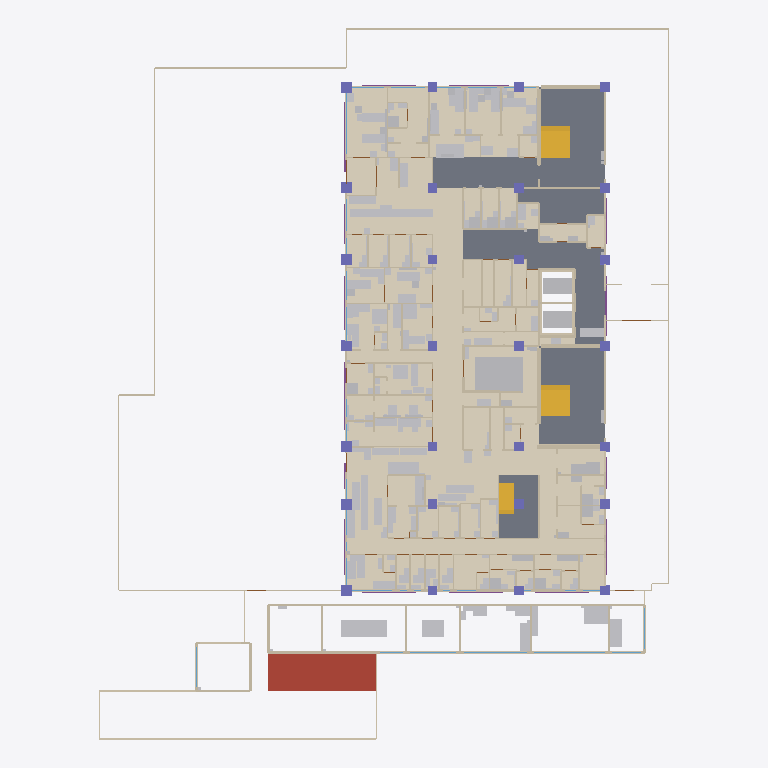
Plan cut of the same IFC building model at storey 'P1' (level 0.00 m, cut at 1.40 m), seen from above with north up, elements coloured by IFC class (only those large enough to see are counted): 147 other elements (light grey), 124 walls (beige), 78 coverings (cream), 28 columns (violet), 12 footings (purple), 6 windows (light blue), 3 stairs (yellow), 1 slab (grey), 1 roof (red-brown). Cut surfaces are drawn darker.
Extent 47.6 m × 59.4 m × 38.7 m (x, y, z). Storeys (9): CIM-PIL at -16.80 m; CIM at -1.90 m; BT at -1.50 m; EXT at 0.00 m; P1 at 0.00 m; P2 at 4.50 m; P3 at 8.70 m; P4 at 12.90 m; CUB at 17.10 m. Elements (4167): 933 IfcWall, 704 IfcMedicalDevice, 496 IfcCovering, 334 IfcFurniture, 309 IfcDoor, 259 IfcSanitaryTerminal, 166 IfcBeam, 145 IfcPile, 132 IfcColumn, 131 IfcWindow, 124 IfcElectricAppliance, 88 IfcSlab.

HEADER;
FILE_DESCRIPTION(('ViewDefinition [DesignTransferView_V1.0]','Torre del hospital de Yondó, ARQ + EST + CIM + FIJO + DOT. Modelo de prefactibilidad: no reemplaza los diseños firmados.'),'2;1');
FILE_NAME('torre_hospital.ifc','2026-10-24T00:00:00',('Equipo F (BIM), Atlas Yondó 2028'),('Atlas Yondó 2028'),'scripts/bim/exportar_ifc.py','Atlas Yondó 2028 exportar_ifc 1.0','');
FILE_SCHEMA(('IFC4'));
ENDSEC;
DATA;
#20=IFCPROJECT('1lRqS7Js1NxghTVtO3PuF4',$,'Torre de servicios de primer nivel - Hospital Héctor Abad Gómez (Yondó)','Modelo de prefactibilidad: no reemplaza los diseños firmados. cálculo propio (modelo de prefactibilidad sobre el anteproyecto de B y el prediseño de A)',$,'Atlas Yondó 2028: modelo BIM federado (arquitectura, estructura, cimentación, equipamiento fijo y dotación)','Prefactibilidad',(#16),#13);
#22=IFCSITE('12VfsiQvLTL9NvpUO9t1Kx',$,'Predio del Hospital Héctor Abad Gómez','Yondó, Antioquia (Colombia)',$,#21,$,'Lote de la torre',.ELEMENT.,(7,0,18,975600),(-73,-54,-52,-549200),75.0,$,$);
#24=IFCBUILDING('1KeelA7jTNww$eU6BS7ePD',$,'Torre de servicios de primer nivel','Modelo BIM federado de la torre de servicios de primer nivel (Hospital Héctor Abad Gómez, Yondó)',$,#23,$,'Torre del hospital',.ELEMENT.,75.0,$,$);
#30=IFCBUILDINGSTOREY('1aCvpAIKLJJeDfLQ6jRhC3',$,'CIM-PIL','Cimentación profunda: pilotes',$,#29,$,'Cimentación profunda: pilotes',.ELEMENT.,-16.8);
#34=IFCBUILDINGSTOREY('1mU4R20DzLBRFswqsk4Qr3',$,'CIM','Cimentación: arranques, dados y losas de pilotes, vigas de amarre, contrapiso, fosos y cisternas',$,#33,$,'Cimentación: arranques, dados y losas de pilotes, vigas de amarre, contrapiso, fosos y cisternas',.ELEMENT.,-1.9);
#38=IFCBUILDINGSTOREY('2qTlH0B7fKVOfETZ3lCaSw',$,'BT','Bloque técnico, patio de servicio y pasaje (cota -1,50)',$,#37,$,'Bloque técnico, patio de servicio y pasaje (cota -1,50)',.ELEMENT.,-1.5);
#41=IFCBUILDINGSTOREY('1XzfsEbVXOGBCstVNdQFz6',$,'EXT','Exteriores inmediatos (cota 0): bahía, patios, plaza y galería',$,#40,$,'Exteriores inmediatos (cota 0): bahía, patios, plaza y galería',.ELEMENT.,0.0);
#44=IFCBUILDINGSTOREY('2xFwVN7UnTFuyBl0f55yXv',$,'P1','Piso 1: urgencias, rayos X, toma de muestras, vestíbulo y admisiones',$,#43,$,'Piso 1: urgencias, rayos X, toma de muestras, vestíbulo y admisiones',.ELEMENT.,0.0);
#48=IFCBUILDINGSTOREY('2z7a_LpBDGOAm5beudxbjX',$,'P2','Piso 2: consulta externa, laboratorio clínico, farmacia, vacunación, ecografía y citologías',$,#47,$,'Piso 2: consulta externa, laboratorio clínico, farmacia, vacunación, ecografía y citologías',.ELEMENT.,4.5);
#52=IFCBUILDINGSTOREY('2GSkPihR9OPRQ3iLv80Fho',$,'P3','Piso 3: hospitalización, partos (TPR) y central de esterilización',$,#51,$,'Piso 3: hospitalización, partos (TPR) y central de esterilización',.ELEMENT.,8.7);
#56=IFCBUILDINGSTOREY('2$1BC2u5fNe9UtcEBrhyco',$,'P4','Piso 4: terapias, odontología, consultorios, telesalud y expansión',$,#55,$,'Piso 4: terapias, odontología, consultorios, telesalud y expansión',.ELEMENT.,12.9);
#60=IFCBUILDINGSTOREY('3T3RrsROrJBeQEJMXHnchy',$,'CUB','Cubierta técnica (piso 4) y terraza del piso 3 sur',$,#59,$,'Cubierta técnica (piso 4) y terraza del piso 3 sur',.ELEMENT.,17.1);
#29713=IFCSLAB('2Emd03BwTRcP5on5mnVxRQ',$,'Losa de contrapiso del piso 1 (0,15 m)','malla electrosoldada de Ø 7 mm c/0,125 m en las dos direcciones (308 mm²/m = 0,21 % ≥ 0,18 %, C.7.12). juntas de contracción cada 4,5 m como máximo (≈ 30 veces el espesor; estimación con ACI 302/360) ',$,#33,#29712,'CP-1',.BASESLAB.);
#4113=IFCCOVERING('0u51mx$xXQgBK3CCFUfTCL',$,'Piso de Corredor general de urgencias',$,$,#43,#4112,'P1-CIRC-01-PISO',.FLOORING.);
#4093=IFCCOVERING('1kJR5YIVjKGPlZED6HvjTQ',$,'Piso de Vestíbulo principal con espera de admisión',$,$,#43,#4092,'P1-A000-01-PISO',.FLOORING.);
#29818=IFCSLAB('1_uc5pJwHOFwjgvls1fAVt',$,'Tapa de las cisternas','estructura independiente de la torre (bajo el patio del bloque técnico); compartimientos de 40, 30 y 20 m³ útiles. concreto con impermeabilizante integral y cristalizante en las caras interiores (pres',$,#33,#29817,'CIS-1-T',.ROOF.);
#5379=IFCCOVERING('0t2mcv46rKf997OONXQlqu',$,'Piso de Pasillo sur (toma de muestras, servicios y personal de urgen',$,$,#43,#5378,'P1-CIRC-08-PISO',.FLOORING.);
#4379=IFCCOVERING('1SbO0FQCHHQAFXgrL2fraj',$,'Piso de Sala de espera de urgencias',$,$,#43,#4378,'P1-A005-01-PISO',.FLOORING.);
#4133=IFCCOVERING('1jkTJrCDDHWhufeUXnyR2o',$,'Piso de Sala de reanimación, 2 camillas',$,$,#43,#4132,'P1-A017-01-PISO',.FLOORING.);
#4176=IFCCOVERING('0Uq2uUw01SkgzQLeI9Zn6M',$,'Piso de Ambiente individual de aislamiento con baño PMR',$,$,#43,#4175,'P1-A022-01-PISO',.FLOORING.);
#33463=IFCMEDICALDEVICE('3VhVD7__5P9vSwxXUIKsGK',$,'Equipo de rayos X digital fijo con detector plano (radiología convencional)','Generador de alta frecuencia de 50 kW o más, mesa flotante, bucky mural, detector plano inalámbrico 35 × 43 cm, consola y envío DICOM.','rayos_x_convencional',#43,#33462,'U-imagenes-b67bc8-001',.USERDEFINED.);
#5179=IFCCOVERING('1qYYX5p8THlR5rJCrmgrzC',$,'Piso de Información, admisiones, facturación y atención al usuario (',$,$,#43,#5178,'P1-A001-01-PISO',.FLOORING.);
#4979=IFCCOVERING('3W90qJiZTMVO6cX1fdn7zw',$,'Piso de Sala de rayos X convencional digital (con blindaje en plomo)',$,$,#43,#4978,'P1-A044-01-PISO',.FLOORING.);
#5139=IFCCOVERING('1vu3krDDPUKuAw8Er1N1Dd',$,'Piso de Sala de espera de toma de muestras (15 personas)',$,$,#43,#5138,'P1-A051-01-PISO',.FLOORING.);
#5359=IFCCOVERING('2JtxqK4aHHaQ_4rFwNef8q',$,'Piso de Descanso del personal de enfermería con baño',$,$,#43,#5358,'P1-A042-01-PISO',.FLOORING.);
#4699=IFCCOVERING('3DkqqtMy9QUwXvQ6VedVt6',$,'Piso de Atención de enfermedad diarreica aguda (EDA), 2 camillas',$,$,#43,#4698,'P1-A019-01-PISO',.FLOORING.);
#4499=IFCCOVERING('15drubga9QAAazXIMo$BRS',$,'Piso de Sala de procedimientos (suturas, curaciones)',$,$,#43,#4498,'P1-A016-01-PISO',.FLOORING.);
#4619=IFCCOVERING('0Dy$p4K$jLK8SRVDgNQERi',$,'Piso de Consultorio de urgencias con unidad sanitaria',$,$,#43,#4618,'P1-A015-02-PISO',.FLOORING.);
#5499=IFCCOVERING('1Gd$7$2$rSFASEd$hX32UL',$,'Piso de Referencia y contrarreferencia (con unidad sanitaria del per',$,$,#43,#5498,'P1-A010-01-PISO',.FLOORING.);
#4299=IFCCOVERING('0h2kPNYJLHIwZc9E5Pg1Hr',$,'Piso de Observación pediátrica, 1 camilla y 1 cuna, con área para ba',$,$,#43,#4298,'P1-A026-01-PISO',.FLOORING.);
#4899=IFCCOVERING('01uFANNk1R2AKneRBZOhW9',$,'Piso de Información y control (con unidad sanitaria del personal)',$,$,#43,#4898,'P1-A008-01-PISO',.FLOORING.);
#5319=IFCCOVERING('2bgyC3YLrOJgb$AWsk00RY',$,'Piso de Paso de la galería al pasillo sur',$,$,#43,#5318,'P1-CIRC-09-PISO',.FLOORING.);
#4319=IFCCOVERING('1AcVqB8zvRdQVKjUM_A3wk',$,'Piso de Esclusa de acceso desde la bahía de ambulancias (cortaviento',$,$,#43,#4318,'P1-A003-01-PISO',.FLOORING.);
#5339=IFCCOVERING('3ZWBqukVjQKALq9Tx7ZsYA',$,'Piso de Descanso del personal profesional (médico de turno) con baño',$,$,#43,#5338,'P1-A041-01-PISO',.FLOORING.);
#5039=IFCCOVERING('12DzjSyC5Ubh8CCYTFth2a',$,'Piso de Oficina del radiólogo y lectura (telerradiología)',$,$,#43,#5038,'P1-A048-01-PISO',.FLOORING.);
#4559=IFCCOVERING('2tCrgLXEvIfuAKgemHHIIp',$,'Piso de Pasillo de consultorios y descontaminación de urgencias',$,$,#43,#4558,'P1-CIRC-05-PISO',.FLOORING.);
#4259=IFCCOVERING('0EfUiFnkLNgfIGisSg_x7E',$,'Piso de Observación adultos hombres, 2 camillas',$,$,#43,#4258,'P1-A024-01-PISO',.FLOORING.);
#4279=IFCCOVERING('3ebm9bLZbK0fp1aecV6WD3',$,'Piso de Observación adultos mujeres, 2 camillas',$,$,#43,#4278,'P1-A025-01-PISO',.FLOORING.);
#18136=IFCSTAIR('2IuW475FvVvulATQs7Y06w',$,'Escalera de evacuación protegida norte','Dos tramos de 13 contrahuellas por piso, de 2,40 m libres, con descanso de piso y descanso intermedio dobles para girar camillas (programa.json); ojo de 0,40 m entre tramos. Estimación de este trazado',$,#43,$,'ESC-N-1',.HALF_TURN_STAIR.);
#4519=IFCCOVERING('1Vo_YqT3rNav9HibD7fwTm',$,'Piso de Consultorio de urgencias con unidad sanitaria',$,$,#43,#4518,'P1-A015-01-PISO',.FLOORING.);
#4659=IFCCOVERING('3v$6MlgM9OkfLYLUxKg0Lh',$,'Piso de Atención de enfermedad respiratoria aguda (ERA), 3 sillas',$,$,#43,#4658,'P1-A018-01-PISO',.FLOORING.);
#18178=IFCSTAIR('2mdJSsigzRWPjkttZ6QF5M',$,'Escalera de evacuación protegida sur','Igual a la norte. En el piso 4 la terraza del piso 3 (paneles solares) se alcanza por la puerta de mantenimiento de la sala de espera, junto a la puerta de la escalera: el muro sur de la escalera (MX-',$,#43,$,'ESC-S-1',.HALF_TURN_STAIR.);
#5399=IFCCOVERING('1Lk5lOOuTIAQXHUD_rq_eG',$,'Piso de Toma de muestras especiales (pediátricas, microbiológicas, c',$,$,#43,#5398,'P1-A053-01-PISO',.FLOORING.);
#5119=IFCCOVERING('1TYfv4MCDOU9F9lwhphEes',$,'Piso de Cuarto principal de telecomunicaciones y UPS',$,$,#43,#5118,'P1-A057-01-PISO',.FLOORING.);
#4799=IFCCOVERING('2TOeMtIf1S4eX62ICUHGIP',$,'Piso de Entrevista a familiares',$,$,#43,#4798,'P1-A009-01-PISO',.FLOORING.);
#5159=IFCCOVERING('22UmO9y$zOUg6veLbKjOlx',$,'Piso de Recepción de muestras, información y entrega de resultados (',$,$,#43,#5158,'P1-A050-01-PISO',.FLOORING.);
#5599=IFCCOVERING('3RGPO40evG2hf8Wi3$jmr1',$,'Piso de Oficina del coordinador de urgencias',$,$,#43,#5598,'P1-A040-01-PISO',.FLOORING.);
#36552=IFCELECTRICGENERATOR('3GrTPSY71V3PttHsD5lm48',$,'Planta eléctrica diésel de 300 kVA con transferencia automática','Dimensionar con el cuadro de cargas; la planta actual del hospital queda para el edificio administrativo.',$,#37,#36551,'U-fijo-208a65-001',.ENGINEGENERATOR.);
#5519=IFCCOVERING('385hSrYmTPmhf3nceoTjb2',$,'Piso de Vestidor del talento humano con baño PMR (hombres y mujeres)',$,$,#43,#5518,'P1-A038-01-PISO',.FLOORING.);
#5559=IFCCOVERING('2J0ppG4eTVZR9IAVMmqQJK',$,'Piso de Vestidor del talento humano con baño PMR (hombres y mujeres)',$,$,#43,#5558,'P1-A038-02-PISO',.FLOORING.);
#4359=IFCCOVERING('3Rb4kJ$dHRBOFOvG4FZLmS',$,'Piso de Estacionamiento de camillas y sillas de ruedas',$,$,#43,#4358,'P1-A011-01-PISO',.FLOORING.);
#4479=IFCCOVERING('3rLCpYkFrG2Olq15Qt72_2',$,'Piso de Sala de yesos e inmovilización',$,$,#43,#4478,'P1-A021-01-PISO',.FLOORING.);
#4539=IFCCOVERING('2XB6eqSYXTdv39djC8ONBs',$,'Piso de Triage (clasificación)',$,$,#43,#4538,'P1-A014-01-PISO',.FLOORING.);
#4339=IFCCOVERING('1Qu5lf9tfIMvf4LYC2nESw',$,'Piso de Recepción de urgencias',$,$,#43,#4338,'P1-A004-01-PISO',.FLOORING.);
#264=IFCWALL('3ZuzTO9BLUbR7xivW_vguE',$,'Muro de borde del área exterior','borde del área exterior: malla del cerramiento del predio sobre muro bajo, muro de contención o borde de patio (torre_hospital.json → elementos)','CERRAMIENTO',#40,#263,'EXT-M-0031',.USERDEFINED.);
#4839=IFCCOVERING('03324oPeHVzwU6C4kuY4VH',$,'Piso de Unidades sanitarias para pacientes, hombres y mujeres (PMR)',$,$,#43,#4838,'P1-A037-01-PISO',.FLOORING.);
#4053=IFCCOVERING('3WJHNSLGLLxPcIPw1DNMpI',$,'Piso de Cuarto eléctrico del piso (tableros normal y esencial)',$,$,#43,#4052,'P1-A058-01-PISO',.FLOORING.);
#4199=IFCCOVERING('3iuvIfIF9P1eCSKG0LWXqO',$,'Piso de Estación de enfermería: puesto de enfermería',$,$,#43,#4198,'P1-A029-01-PISO',.FLOORING.);
#4219=IFCCOVERING('0$9qld$ZvI59apvPDtCN5q',$,'Piso de Ambiente de transición, 2 sillas reclinables',$,$,#43,#4218,'P1-A028-01-PISO',.FLOORING.);
#4579=IFCCOVERING('30YomywOHRQRqcpUz9EcH6',$,'Piso de Descontaminación de pacientes (ducha teléfono, drenaje, sani',$,$,#43,#4578,'P1-A012-01-PISO',.FLOORING.);
#17402=IFCWALL('1YpyoxlUHRnxizvNHGVK1d',$,'Muro de ladrillo a la vista de 15 cm','ladrillo a la vista de 15 cm con pañete interior',$,#37,#17401,'BT-M-0022',.STANDARD.);
#4859=IFCCOVERING('2LHC_5pW9L8QgBPgdBQ_ip',$,'Piso de Depósito de ropa sucia',$,$,#43,#4858,'P1-A035-01-PISO',.FLOORING.);
#17295=IFCWALL('1qh2$5GgHLVQs7RZGrdqDi',$,'Muro de borde del área exterior','borde del área exterior: malla del cerramiento del predio sobre muro bajo, muro de contención o borde de patio (torre_hospital.json → elementos)','CERRAMIENTO',#37,#17294,'BT-M-0001',.USERDEFINED.);
#4439=IFCCOVERING('30sWQXShfLFvdYXXmUft_e',$,'Piso de Unidades sanitarias pediátricas, niños y niñas (PMR)',$,$,#43,#4438,'P1-A007-01-PISO',.FLOORING.);
#4639=IFCCOVERING('2XIVKg8fLSw8S_qp2ixY12',$,'Piso de Unidades sanitarias de ERA y EDA (PMR)',$,$,#43,#4638,'P1-A020-01-PISO',.FLOORING.);
#5259=IFCCOVERING('2ebDrXBFTN2A41_0uZl9Ji',$,'Piso de Unidades sanitarias públicas del vestíbulo y de toma de mues',$,$,#43,#5258,'P1-A002-03-PISO',.FLOORING.);
#5099=IFCCOVERING('2YnavI_LLJKAH930WQ4xD2',$,'Piso de Unidades sanitarias públicas del vestíbulo y de toma de mues',$,$,#43,#5098,'P1-A002-01-PISO',.FLOORING.);
#5279=IFCCOVERING('34lKcU2YzThgkj5LKsKr13',$,'Piso de Unidades sanitarias para pacientes, hombres y mujeres (PMR)',$,$,#43,#5278,'P1-A037-02-PISO',.FLOORING.);
#5219=IFCCOVERING('22tN6_iJTMTRc7cP4jAepZ',$,'Piso de Preparación, embalaje y envío de muestras (montacargas de mu',$,$,#43,#5218,'P1-A054-01-PISO',.FLOORING.);
#4419=IFCCOVERING('3NClk8lwjOdwrRVVfvFiB9',$,'Piso de Unidades sanitarias públicas de urgencias, hombres y mujeres',$,$,#43,#4418,'P1-A006-02-PISO',.FLOORING.);
#4459=IFCCOVERING('3YhuM22ZTUIBEk2ej_Hwhy',$,'Piso de Unidades sanitarias pediátricas, niños y niñas (PMR)',$,$,#43,#4458,'P1-A007-02-PISO',.FLOORING.);
#4679=IFCCOVERING('1RBCWguH5Q0w8NP7h62GAH',$,'Piso de Unidades sanitarias de ERA y EDA (PMR)',$,$,#43,#4678,'P1-A020-02-PISO',.FLOORING.);
#5059=IFCCOVERING('0PLNdCPCLV6exdlOj5jcyJ',$,'Piso de Almacenamiento de dispositivos médicos e insumos',$,$,#43,#5058,'P1-A047-01-PISO',.FLOORING.);
#5239=IFCCOVERING('3PXNcTsWLTsf5Ngo$VkWPD',$,'Piso de Unidades sanitarias públicas del vestíbulo y de toma de mues',$,$,#43,#5238,'P1-A002-02-PISO',.FLOORING.);
#4153=IFCCOVERING('3STT9lFafL1R_ykaVg$bKT',$,'Piso de Antecámara del aislamiento',$,$,#43,#4152,'P1-A023-01-PISO',.FLOORING.);
#36575=IFCTRANSPORTELEMENT('1RMxcB$M5TWQZr8fkoquv_',$,'Ascensor camillero (1.600 kg, 4 paradas)','Dos unidades para no aislar los pisos 2 y 3 cuando una esté en mantenimiento.',$,#43,#36574,'U-fijo-10f186-002',.ELEVATOR.);
#4399=IFCCOVERING('3wpJdyKKvULxDQn$zNSrFQ',$,'Piso de Unidades sanitarias públicas de urgencias, hombres y mujeres',$,$,#43,#4398,'P1-A006-01-PISO',.FLOORING.);
#18214=IFCSTAIR('1BpcavL_9OM9ezHF_yV$85',$,'Escalera principal abierta del vestíbulo','Escalera en U de dos tramos de 1,20 m (la columna C2, de 0,80 × 0,80 m desde el prediseño DMO, queda en el ojo de 0,88 m) que sube del vestíbulo del piso 1 a la espera del piso 2; el descanso de piso ',$,#43,$,'ESC-P-1',.HALF_TURN_STAIR.);
#36568=IFCTRANSPORTELEMENT('09_MxQM5HT9wrvp_IRbWpw',$,'Ascensor camillero (1.600 kg, 4 paradas)','Dos unidades para no aislar los pisos 2 y 3 cuando una esté en mantenimiento.',$,#43,#36567,'U-fijo-10f186-001',.ELEVATOR.);
#4819=IFCCOVERING('16DwD062DHBhCfwluFCXCs',$,'Piso de Depósito de medicamentos e insumos de urgencias',$,$,#43,#4818,'P1-A036-01-PISO',.FLOORING.);
#5299=IFCCOVERING('3HPMjVUevOde$SWxKq3G0K',$,'Piso de Ambiente de aseo',$,$,#43,#5298,'P1-A055-01-PISO',.FLOORING.);
#36598=IFCMEDICALDEVICE('3lvjLYY0XIXwD2cI6qXjP4',$,'Generador de oxígeno en sitio (tecnología PSA)','Reduce la dependencia del transporte de cilindros desde Barrancabermeja (hospital seguro).',$,#37,#36597,'U-fijo-47208b-001',.OXYGENGENERATOR.);
#4073=IFCCOVERING('2r1Ug7rSLQ_P4ffq6lfXxQ',$,'Piso de Unidad de almacenamiento intermedio de residuos',$,$,#43,#4072,'P1-A056-01-PISO',.FLOORING.);
#4719=IFCCOVERING('1becPkb$HGoeq17EYgtBtB',$,'Piso de Baños de observación con ducha (hombres, mujeres, pediátrico',$,$,#43,#4718,'P1-A027-01-PISO',.FLOORING.);
#4739=IFCCOVERING('1NYulFQl9GwBk66xMQHa7G',$,'Piso de Baños de observación con ducha (hombres, mujeres, pediátrico',$,$,#43,#4738,'P1-A027-02-PISO',.FLOORING.);
#4759=IFCCOVERING('3aIJkz9zbOvetgC7frlFZ$',$,'Piso de Baños de observación con ducha (hombres, mujeres, pediátrico',$,$,#43,#4758,'P1-A027-03-PISO',.FLOORING.);
#5019=IFCCOVERING('3M3JyYX_HOD8BztDRyKgET',$,'Piso de Vestidor de pacientes (2 cubículos con casilleros)',$,$,#43,#5018,'P1-A046-01-PISO',.FLOORING.);
#29743=IFCWALL('1FfWHrVp1MQBob1jAjS$oS',$,'Muros del foso de los ascensores camilleros (2 cabinas)','profundidad de 1,50 m para ascensores camilleros de 1,0 m/s sin cuarto de máquinas (estimación; la fija el fabricante); se apoya en el suelo (carga ≈ 40 kPa) y se revisa la subpresión con el freático ',$,#33,#29742,'FOSO-ASC-M',.STANDARD.);
#4959=IFCCOVERING('0m1p9rFFTVVx__gcxyipx5',$,'Piso de Depósito de ropa limpia',$,$,#43,#4958,'P1-A034-01-PISO',.FLOORING.);
#4919=IFCCOVERING('2y_3Ii9bHPqQjyslZK3F8E',$,'Piso de Cuarto de custodia',$,$,#43,#4918,'P1-A013-01-PISO',.FLOORING.);
#4599=IFCCOVERING('3JBRipoRvIdgaRcpid5PWO',$,'Piso de Depósito de equipos y dispositivos médicos',$,$,#43,#4598,'P1-A033-01-PISO',.FLOORING.);
#248=IFCWALL('1yA1Hljo1QdQsOTfd6YeoD',$,'Muro de borde del área exterior','borde del área exterior: malla del cerramiento del predio sobre muro bajo, muro de contención o borde de patio (torre_hospital.json → elementos)','CERRAMIENTO',#40,#247,'EXT-M-0029',.USERDEFINED.);
#41272=IFCTRANSFORMER('0OdR3TbxvNTPrr6_qZC4UM',$,'Subestación tipo pedestal de 300 kVA (transformador)','RETIE (dictamen de la instalación; presupuesto.json 10.21)',$,#37,#41271,'U-bloque_tecnico-efa344-001',.VOLTAGE.);
#4999=IFCCOVERING('3ZQnDK7kDULREbqVANSncj',$,'Piso de Control y comando del equipo',$,$,#43,#4998,'P1-A045-01-PISO',.FLOORING.);
#4939=IFCCOVERING('0jI0Fjwr9K1uiLeYz7Q4M0',$,'Piso de Estación de enfermería: trabajo limpio',$,$,#43,#4938,'P1-A030-01-PISO',.FLOORING.);
#4879=IFCCOVERING('1tRjeYqTfJ9BjB3u5d2WHI',$,'Piso de Lavapatos',$,$,#43,#4878,'P1-A032-01-PISO',.FLOORING.);
#201=IFCWALL('04tJMGsunJ5hUH9sRrHYx_',$,'Muro de borde del área exterior','borde del área exterior: malla del cerramiento del predio sobre muro bajo, muro de contención o borde de patio (torre_hospital.json → elementos)','CERRAMIENTO',#40,#200,'EXT-M-0012',.USERDEFINED.);
#185=IFCWALL('2ziSqm9snOMezYUpzbuTHl',$,'Muro de borde del área exterior','borde del área exterior: malla del cerramiento del predio sobre muro bajo, muro de contención o borde de patio (torre_hospital.json → elementos)','CERRAMIENTO',#40,#184,'EXT-M-0009',.USERDEFINED.);
ENDSEC;
